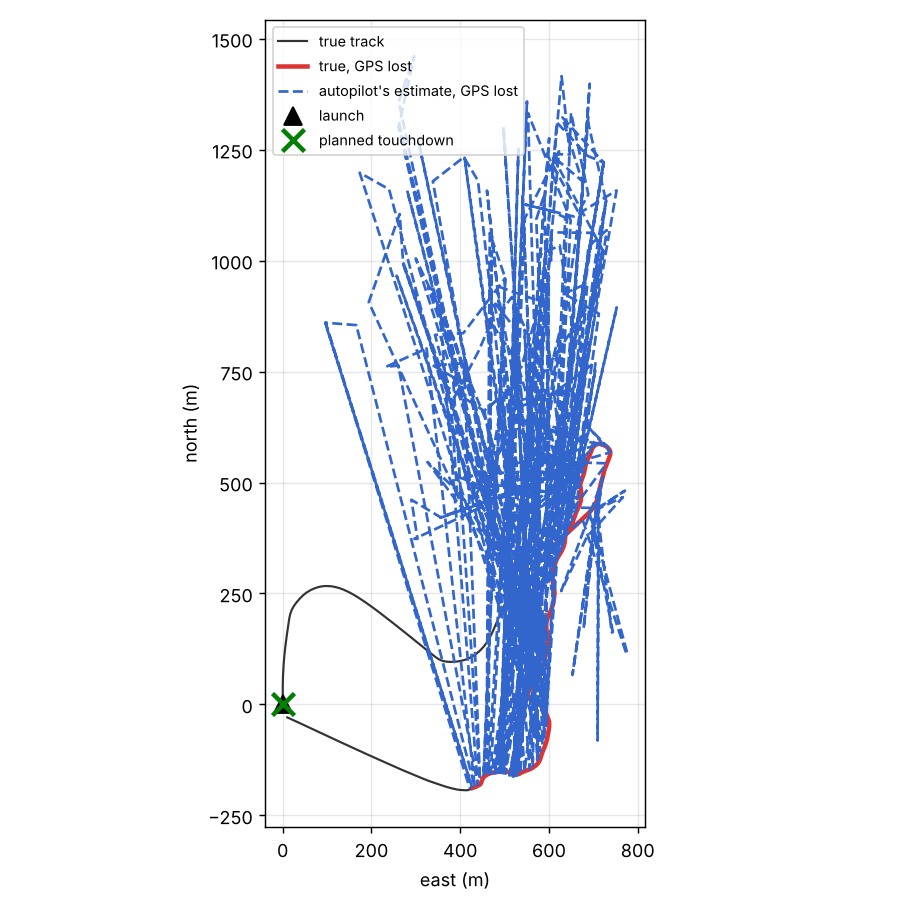

Source data for this figure (header and first rows):
t, phase, mode, seq, landing, armed, true_lat, true_lon, est_lat, est_lon, alt
0.3, survey, 10, 1, False, True, 59.4, 24.7, 59.4, 24.7, -0.061
0.5, survey, 10, 1, False, True, 59.4, 24.7, 59.4, 24.7, -0.048
0.7, survey, 10, 1, False, True, 59.4, 24.7, 59.4, 24.7, -0.044
0.9, survey, 10, 1, False, True, 59.4, 24.7, 59.4, 24.7, -0.04
1.1, survey, 10, 1, False, True, 59.4, 24.7, 59.4, 24.7, -0.039
1.4, survey, 10, 1, False, True, 59.4, 24.7, 59.4, 24.7, -0.041
1.62, survey, 10, 1, False, True, 59.4, 24.7, 59.4, 24.7, -0.052
1.9, survey, 10, 1, False, True, 59.4, 24.7, 59.4, 24.7, -0.062
2.1, survey, 10, 1, False, True, 59.4, 24.7, 59.4, 24.7, -0.071
2.3, survey, 10, 1, False, True, 59.4, 24.7, 59.4, 24.7, -0.066
2.6, survey, 10, 1, False, True, 59.4, 24.7, 59.4, 24.7, -0.036
2.8, survey, 10, 1, False, True, 59.4, 24.7, 59.4, 24.7, -0.016
3.1, survey, 10, 1, False, True, 59.4, 24.7, 59.4, 24.7, 0.021
3.3, survey, 10, 1, False, True, 59.4, 24.7, 59.4, 24.7, 0.048
3.5, survey, 10, 1, False, True, 59.4, 24.7, 59.4, 24.7, 0.135
3.7, survey, 10, 1, False, True, 59.4, 24.7, 59.4, 24.7, 1.081
3.9, survey, 10, 1, False, True, 59.4, 24.7, 59.4, 24.7, 3.031
4.21, survey, 10, 1, False, True, 59.4, 24.7, 59.4, 24.7, 5.025
4.5, survey, 10, 1, False, True, 59.4, 24.7, 59.4, 24.7, 7.175
4.8, survey, 10, 1, False, True, 59.4, 24.7, 59.4, 24.7, 9.094
5.1, survey, 10, 1, False, True, 59.4, 24.7, 59.4, 24.7, 11.65
5.3, survey, 10, 1, False, True, 59.4, 24.7, 59.4, 24.7, 13.52
5.6, survey, 10, 1, False, True, 59.4, 24.7, 59.4, 24.7, 16.21
5.8, survey, 10, 1, False, True, 59.4, 24.7, 59.4, 24.7, 18.82
6.1, survey, 10, 1, False, True, 59.4, 24.7, 59.4, 24.7, 20.62
6.3, survey, 10, 1, False, True, 59.4, 24.7, 59.4, 24.7, 22.46
6.6, survey, 10, 1, False, True, 59.4, 24.7, 59.4, 24.7, 25.3
6.9, survey, 10, 1, False, True, 59.4, 24.7, 59.4, 24.7, 28.17
7.1, survey, 10, 1, False, True, 59.4, 24.7, 59.4, 24.7, 30.07
7.4, survey, 10, 1, False, True, 59.4, 24.7, 59.4, 24.7, 32.92
7.7, survey, 10, 1, False, True, 59.4, 24.7, 59.4, 24.7, 35.83
7.9, survey, 10, 1, False, True, 59.4, 24.7, 59.4, 24.7, 37.78
8.2, survey, 10, 1, False, True, 59.4, 24.7, 59.4, 24.7, 40.69
8.5, survey, 10, 1, False, True, 59.4, 24.7, 59.4, 24.7, 43.58
8.7, survey, 10, 1, False, True, 59.4, 24.7, 59.4, 24.7, 45.5
8.9, survey, 10, 1, False, True, 59.4, 24.7, 59.4, 24.7, 47.42
9.2, survey, 10, 3, False, True, 59.4, 24.7, 59.4, 24.7, 50.21
9.4, survey, 10, 3, False, True, 59.4, 24.7, 59.4, 24.7, 52.75
9.68, survey, 10, 3, False, True, 59.4, 24.7, 59.4, 24.7, 54.29
9.9, survey, 10, 3, False, True, 59.4, 24.7, 59.4, 24.7, 55.65
10.1, survey, 10, 3, False, True, 59.4, 24.7, 59.4, 24.7, 56.78
10.4, survey, 10, 3, False, True, 59.4, 24.7, 59.4, 24.7, 58.1
10.7, survey, 10, 3, False, True, 59.4, 24.7, 59.4, 24.7, 59.27
11.0, survey, 10, 3, False, True, 59.4, 24.7, 59.4, 24.7, 60.5
11.2, survey, 10, 3, False, True, 59.4, 24.7, 59.4, 24.7, 61.25
11.4, survey, 10, 3, False, True, 59.4, 24.7, 59.4, 24.7, 61.86
11.7, survey, 10, 3, False, True, 59.4, 24.7, 59.4, 24.7, 62.47
11.9, survey, 10, 3, False, True, 59.4, 24.7, 59.4, 24.7, 62.74
12.1, survey, 10, 3, False, True, 59.4, 24.7, 59.4, 24.7, 62.78
12.4, survey, 10, 3, False, True, 59.4, 24.7, 59.4, 24.7, 62.79
12.6, survey, 10, 3, False, True, 59.4, 24.7, 59.4, 24.7, 62.7
12.8, survey, 10, 3, False, True, 59.4, 24.7, 59.4, 24.7, 62.64
13.1, survey, 10, 3, False, True, 59.4, 24.7, 59.4, 24.7, 62.4
13.3, survey, 10, 3, False, True, 59.4, 24.7, 59.4, 24.7, 62.19
13.6, survey, 10, 3, False, True, 59.4, 24.7, 59.4, 24.7, 61.83
13.9, survey, 10, 3, False, True, 59.4, 24.7, 59.4, 24.7, 61.48
14.1, survey, 10, 3, False, True, 59.4, 24.7, 59.4, 24.7, 61.29
14.3, survey, 10, 3, False, True, 59.4, 24.7, 59.4, 24.7, 61.07
14.51, survey, 10, 3, False, True, 59.4, 24.7, 59.4, 24.7, 61.02
14.8, survey, 10, 3, False, True, 59.4, 24.7, 59.4, 24.7, 60.91
... 677 more rows
